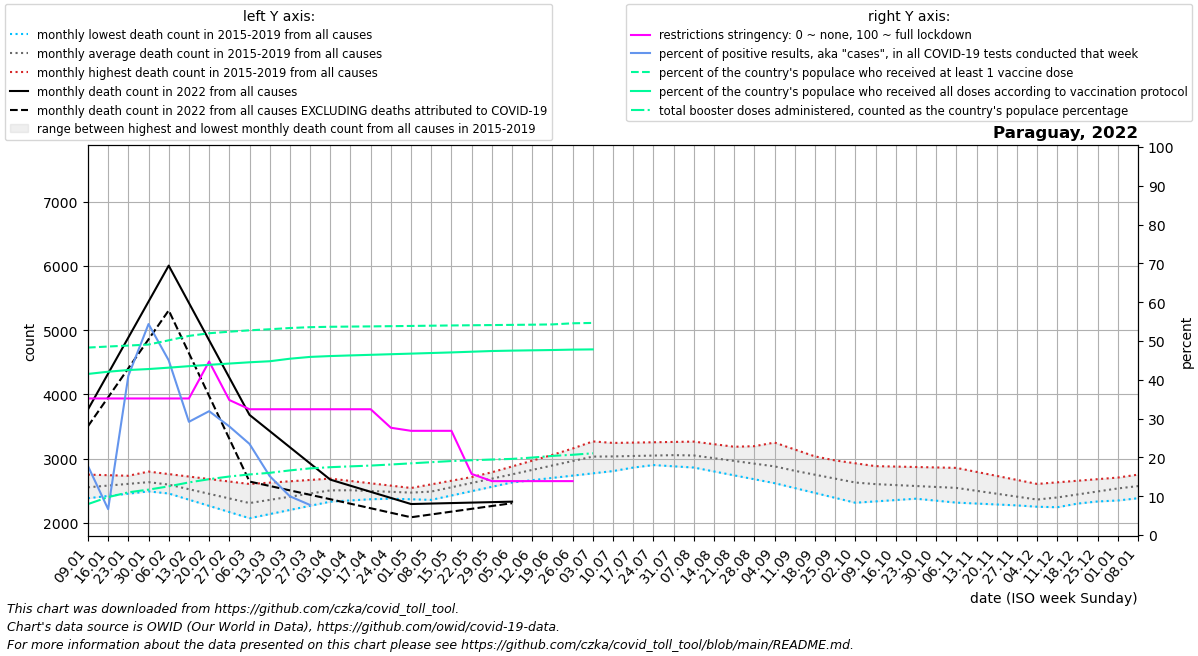

The table this chart was drawn from, first rows:
date, location, time_unit, time, deaths_2010_all_ages, deaths_2011_all_ages, deaths_2012_all_ages, deaths_2013_all_ages, deaths_2014_all_ages, deaths_2015_all_ages, deaths_2016_all_ages, deaths_2017_all_ages, deaths_2018_all_ages, deaths_2019_all_ages, deaths_2020_all_ages, deaths_2021_all_ages, deaths_2022_all_ages, new_deaths, new_cases_smoothed, new_tests_smoothed, positive_test_percent, stringency_index, people_vaccinated, people_fully_vaccinated
2022-01-09, Paraguay, monthly, 1, , , , , , , 2551, 2382, 2526, 2750, 2729, 3488, 3764, 261.0, 5822, 32574, 17.79, 35.19, 3487260, 2996713
2022-01-16, Paraguay, monthly, 2, , , , , , , 2633, 2418, 2525, 2741, 2762, 3418, 4324, 370.0, 3956, 67585, 6.67, 35.19, 3506828, 3038103
2022-01-23, Paraguay, monthly, 3, , , , , , , 2715, 2453, 2523, 2732, 2796, 3348, 4884, 479.0, 35969, 87801, 41.01, 35.19, 3524580, 3069549
2022-01-30, Paraguay, monthly, 4, , , , , , , 2797, 2489, 2522, 2723, 2830, 3279, 5444, 588.0, 47064, 86728, 54.36, 35.19, 3543731, 3087795
2022-02-06, Paraguay, monthly, 5, , , , , , 2456, 2758, 2524, 2520, 2714, 2863, 3285, 6004, 697.0, 37953, 84323, 45.0, 35.19, 3622355, 3113467
2022-02-13, Paraguay, monthly, 6, , , , , , 2360, 2720, 2436, 2464, 2634, 2864, 3292, 5423, 782.2, 21002, 71706, 29.17, 35.19, 3704134, 3141232
2022-02-20, Paraguay, monthly, 7, , , , , , 2264, 2681, 2348, 2408, 2554, 2865, 3298, 4842, 867.5, 13952, 43975, 31.91, 44.71, 3753886, 3165981
2022-02-27, Paraguay, monthly, 8, , , , , , 2167, 2643, 2260, 2351, 2474, 2866, 3304, 4261, 952.8, 7010, 24787, 27.99, 34.79, 3782473, 3190019
2022-03-06, Paraguay, monthly, 9, , , , , , 2071, 2604, 2172, 2295, 2394, 2867, 3586, 3680, 1038, 4207, 17853, 23.48, 32.41, 3808234, 3213558
2022-03-13, Paraguay, monthly, 10, , , , , , 2135, 2625, 2211, 2354, 2457, 2896, 3868, 3428, 854.8, 2374, 15597, 15.19, 32.41, 3828080, 3232767
2022-03-20, Paraguay, monthly, 11, , , , , , 2200, 2646, 2250, 2412, 2520, 2924, 4151, 3176, 671.5, 1408, 14069, 9.977, 32.41, 3850868, 3279967
2022-03-27, Paraguay, monthly, 12, , , , , , 2264, 2667, 2290, 2470, 2584, 2953, 4433, 2924, 488.2, 1005, 12944, 7.739, 32.41, 3866715, 3313545
2022-04-03, Paraguay, monthly, 13, , , , , , 2329, 2688, 2329, 2529, 2647, 2981, 4715, 2672, 305.0, 492.7, , , 32.41, 3874038, 3329367
2022-04-10, Paraguay, monthly, 14, , , , , , 2393, 2652, 2348, 2520, 2621, 3010, 5131, 2577, 280.2, 270.1, , , 32.41, 3877958, 3341309
2022-04-17, Paraguay, monthly, 15, , , , , , 2384, 2615, 2367, 2512, 2594, 2900, 5548, 2482, 255.5, 53.14, , , 32.41, 3881124, 3352467
2022-04-24, Paraguay, monthly, 16, , , , , , 2375, 2578, 2386, 2503, 2568, 2790, 5964, 2387, 230.8, 353.1, , , 27.64, 3885296, 3363624
2022-05-01, Paraguay, monthly, 17, , , , , , 2366, 2542, 2405, 2495, 2541, 2680, 6380, 2292, 206.0, 415.3, , , 26.85, 3889749, 3374781
2022-05-08, Paraguay, monthly, 18, , , , , , 2357, 2599, 2472, 2486, 2515, 2570, 6625, 2299, 169.6, 353.3, , , 26.85, 3894201, 3385939
2022-05-15, Paraguay, monthly, 19, , , , , , 2425, 2655, 2539, 2540, 2606, 2596, 6870, 2307, 133.2, 150.3, , , 26.85, 3898601, 3397236
2022-05-22, Paraguay, monthly, 20, , , , , , 2492, 2712, 2606, 2593, 2696, 2623, 7115, 2314, 96.8, 362.7, , , 15.74, 3902359, 3410219
2022-05-29, Paraguay, monthly, 21, , , , , , 2560, 2768, 2673, 2646, 2786, 2650, 7360, 2322, 60.4, 364.3, , , 13.89, 3905939, 3423196
2022-06-05, Paraguay, monthly, 22, , , , , , 2628, 2825, 2740, 2700, 2877, 2676, 7605, 2329, 24.0, 389.4, , , 13.89, 3909520, 3430492
2022-06-12, Paraguay, monthly, 23, , , , , , 2663, 2936, 2794, 2755, 2967, 2705, 7491, , 35.25, 766.1, , , 13.89, 3913100, 3436138
2022-06-19, Paraguay, monthly, 24, , , , , , 2699, 3046, 2848, 2810, 3058, 2735, 7376, , 46.5, 1037, , , 13.89, 3918139, 3441734
2022-06-26, Paraguay, monthly, 25, , , , , , 2734, 3156, 2903, 2866, 3148, 2764, 7262, , 57.75, 1693, , , 13.89, 3938999, 3449299
2022-07-03, Paraguay, monthly, 26, , , , , , 2770, 3267, 2957, 2921, 3238, 2794, 7148, , 69.0, 1961, , , , 3945720, 3453432
2022-07-10, Paraguay, monthly, 27, , , , , , 2805, 3239, 2938, 2942, 3243, 2823, 6638, , 59.5, , , , , , 
2022-07-17, Paraguay, monthly, 28, , , , , , 2860, 3211, 2918, 2962, 3248, 2865, 6128, , , , , , , , 
2022-07-24, Paraguay, monthly, 29, , , , , , 2914, 3183, 2899, 2983, 3254, 2907, 5619, , , , , , , , 
2022-07-31, Paraguay, monthly, 30, , , , , , 2968, 3155, 2879, 3003, 3259, 2949, 5109, , , , , , , , 
2022-08-07, Paraguay, monthly, 31, , , , , , 3023, 3070, 2860, 3024, 3264, 2991, 4822, , , , , , , , 
2022-08-14, Paraguay, monthly, 32, , , , , , 2940, 2985, 2799, 3080, 3224, 3083, 4535, , , , , , , , 
2022-08-21, Paraguay, monthly, 33, , , , , , 2857, 2900, 2738, 3136, 3184, 3175, 4248, , , , , , , , 
2022-08-28, Paraguay, monthly, 34, , , , , , 2774, 2815, 2678, 3193, 3144, 3268, 3961, , , , , , , , 
2022-09-04, Paraguay, monthly, 35, , , , , , 2691, 2730, 2617, 3249, 3104, 3360, 3674, , , , , , , , 
2022-09-11, Paraguay, monthly, 36, , , , , , 2608, 2697, 2541, 3141, 3060, 3452, 3478, , , , , , , , 
2022-09-18, Paraguay, monthly, 37, , , , , , 2565, 2664, 2464, 3034, 3015, 3442, 3283, , , , , , , , 
2022-09-25, Paraguay, monthly, 38, , , , , , 2522, 2631, 2388, 2926, 2971, 3433, 3088, , , , , , , , 
2022-10-02, Paraguay, monthly, 39, , , , , , 2479, 2598, 2312, 2818, 2926, 3424, 2892, , , , , , , , 
2022-10-09, Paraguay, monthly, 40, , , , , , 2436, 2582, 2333, 2776, 2882, 3414, 2890, , , , , , , , 
2022-10-16, Paraguay, monthly, 41, , , , , , 2406, 2567, 2354, 2735, 2875, 3417, 2888, , , , , , , , 
2022-10-23, Paraguay, monthly, 42, , , , , , 2375, 2551, 2375, 2693, 2868, 3420, 2885, , , , , , , , 
2022-10-30, Paraguay, monthly, 43, , , , , , 2344, 2536, 2396, 2652, 2862, 3422, 2883, , , , , , , , 
2022-11-06, Paraguay, monthly, 44, , , , , , 2314, 2520, 2417, 2610, 2855, 3425, 2867, , , , , , , , 
2022-11-13, Paraguay, monthly, 45, , , , , , 2300, 2462, 2375, 2560, 2792, 3361, 2851, , , , , , , , 
2022-11-20, Paraguay, monthly, 46, , , , , , 2285, 2404, 2334, 2510, 2730, 3297, 2834, , , , , , , , 
2022-11-27, Paraguay, monthly, 47, , , , , , 2271, 2345, 2292, 2460, 2668, 3232, 2818, , , , , , , , 
2022-12-04, Paraguay, monthly, 48, , , , , , 2256, 2287, 2250, 2410, 2605, 3168, 2802, , , , , , , , 
2022-12-11, Paraguay, monthly, 49, , , , , , 2242, 2302, 2320, 2478, 2630, 3104, 2902, , , , , , , , 
2022-12-18, Paraguay, monthly, 50, , , , , , 2299, 2317, 2389, 2546, 2655, 3217, 3003, , , , , , , , 
2022-12-25, Paraguay, monthly, 51, , , , , , 2356, 2332, 2458, 2614, 2679, 3330, 3104, , , , , , , , 
2023-01-01, Paraguay, monthly, 52, , , , , , 2412, 2347, 2528, 2682, 2704, 3444, 3204, , , , , , , , 
2023-01-08, Paraguay, monthly, 1, , , , , , 2469, 2382, 2526, 2750, 2729, 3557, 3764, , , , , , , , 
